Run: headless pygame with SDL's dummy video driver; simulated clock (each Clock.tick advances the game by its frame time, no real sleeping); random seed 0; keys injected as events and as key.get_pressed() state; no mouse input.
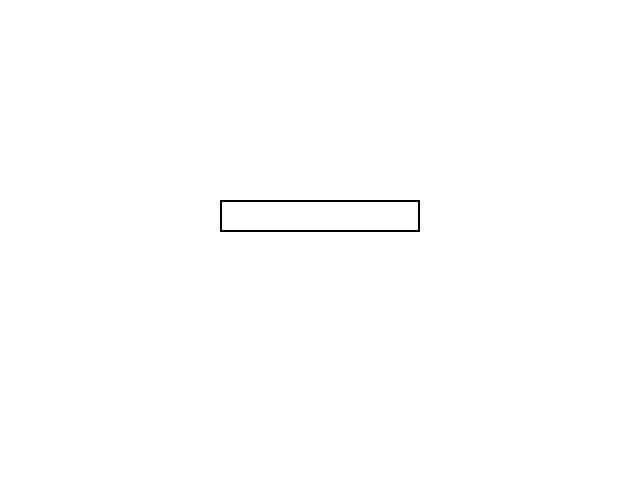
Frame 1 of 1 · flips 1–60 · no input

The pygame program that drew these frames:

import pygame
from pygame.locals import *

pygame.init()
name_screen = pygame.display.set_mode((640, 480))

def get_player_name():
    name = ""
    font = pygame.font.Font(None, 32)
    input_box = pygame.Rect(220, 200, 200, 32)
    active = False

    while True:
        for event in pygame.event.get():
            if event.type == QUIT:
                pygame.quit()
                return
            elif event.type == KEYDOWN:
                if event.key == K_RETURN:
                    return name
                elif event.key == K_BACKSPACE:
                    name = name[:-1]
                else:
                    name += event.unicode

        name_screen.fill((255, 255, 255))
        pygame.draw.rect(name_screen, (0, 0, 0), input_box, 2)
        text_surface = font.render(name, True, (0, 0, 0))
        name_screen.blit(text_surface, (input_box.x + 5, input_box.y + 5))
        pygame.display.flip()

player_name = get_player_name()
